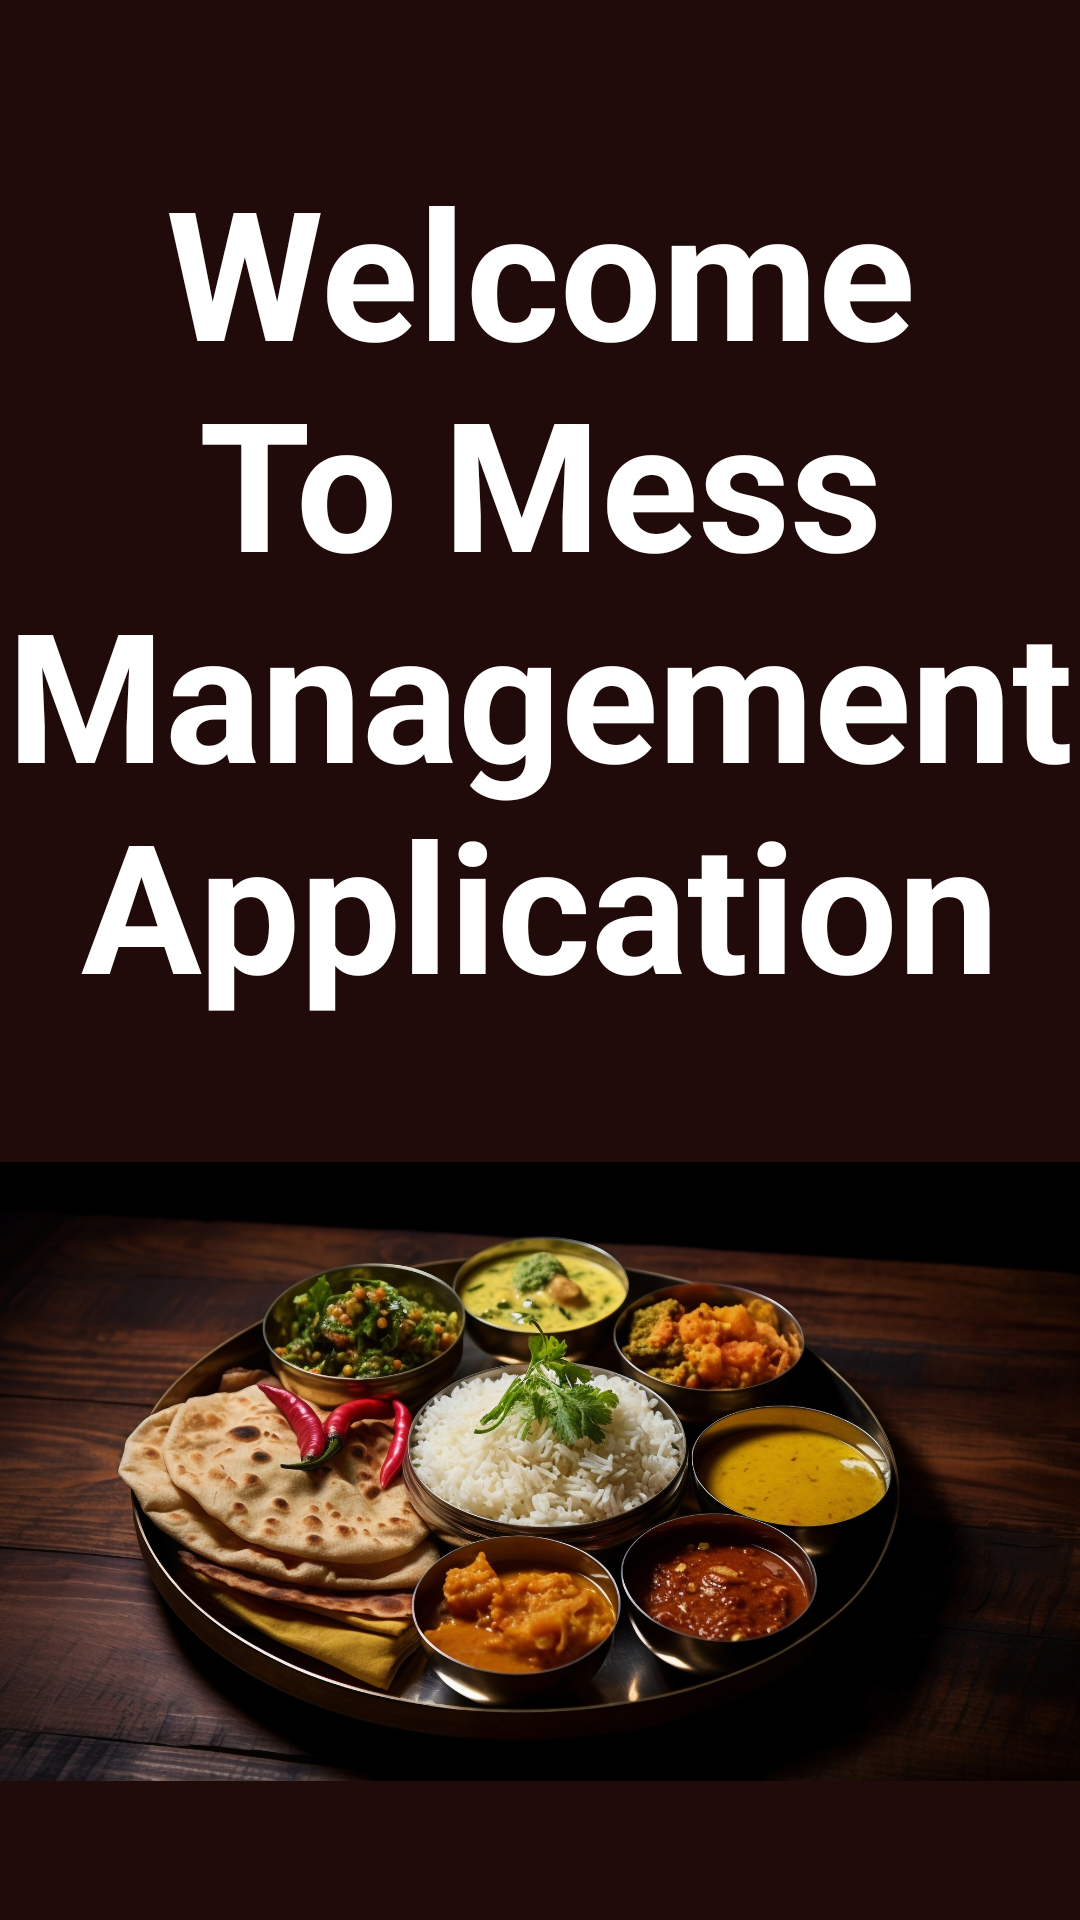

Produce the Android XML layout that renders to this screen, including the resource entries it uses.
<!-- AndroidManifest.xml: application theme Theme.MessManagementProject -->
<!-- res/layout/activity_main.xml -->
<?xml version="1.0" encoding="utf-8"?>
<LinearLayout xmlns:android="http://schemas.android.com/apk/res/android"
    xmlns:app="http://schemas.android.com/apk/res-auto"
    xmlns:tools="http://schemas.android.com/tools"
    android:id="@+id/main"
    android:background="#210A0A"

    android:layout_width="match_parent"
    android:layout_height="match_parent"
    android:orientation="vertical"
    tools:context=".MainActivity">

    <TextView
        android:layout_width="wrap_content"
        android:layout_height="wrap_content"


        android:layout_marginTop="50dp"
        android:text="@string/first"
        android:textAlignment="center"
        android:textColor="#fff"
        android:textSize="60sp"
        android:textStyle="bold"></TextView>

    <ImageView

        android:layout_width="wrap_content"
        android:layout_height="wrap_content"
        android:layout_gravity="top"
        android:contentDescription="img"
        android:src="@drawable/tali"></ImageView>


</LinearLayout>
<!-- resources referenced by this layout -->
<resources>
  <!-- drawable tali: jpg bitmap (drawable, 538352 bytes) -->
  <string name="first" translatable="false">Welcome
  
             To                Mess Management Application</string>
  <style name="Theme.MessManagementProject" parent="Base.Theme.MessManagementProject" />
  <style name="Base.Theme.MessManagementProject" parent="Theme.Material3.DayNight.NoActionBar">
          
          
      </style>
</resources>
